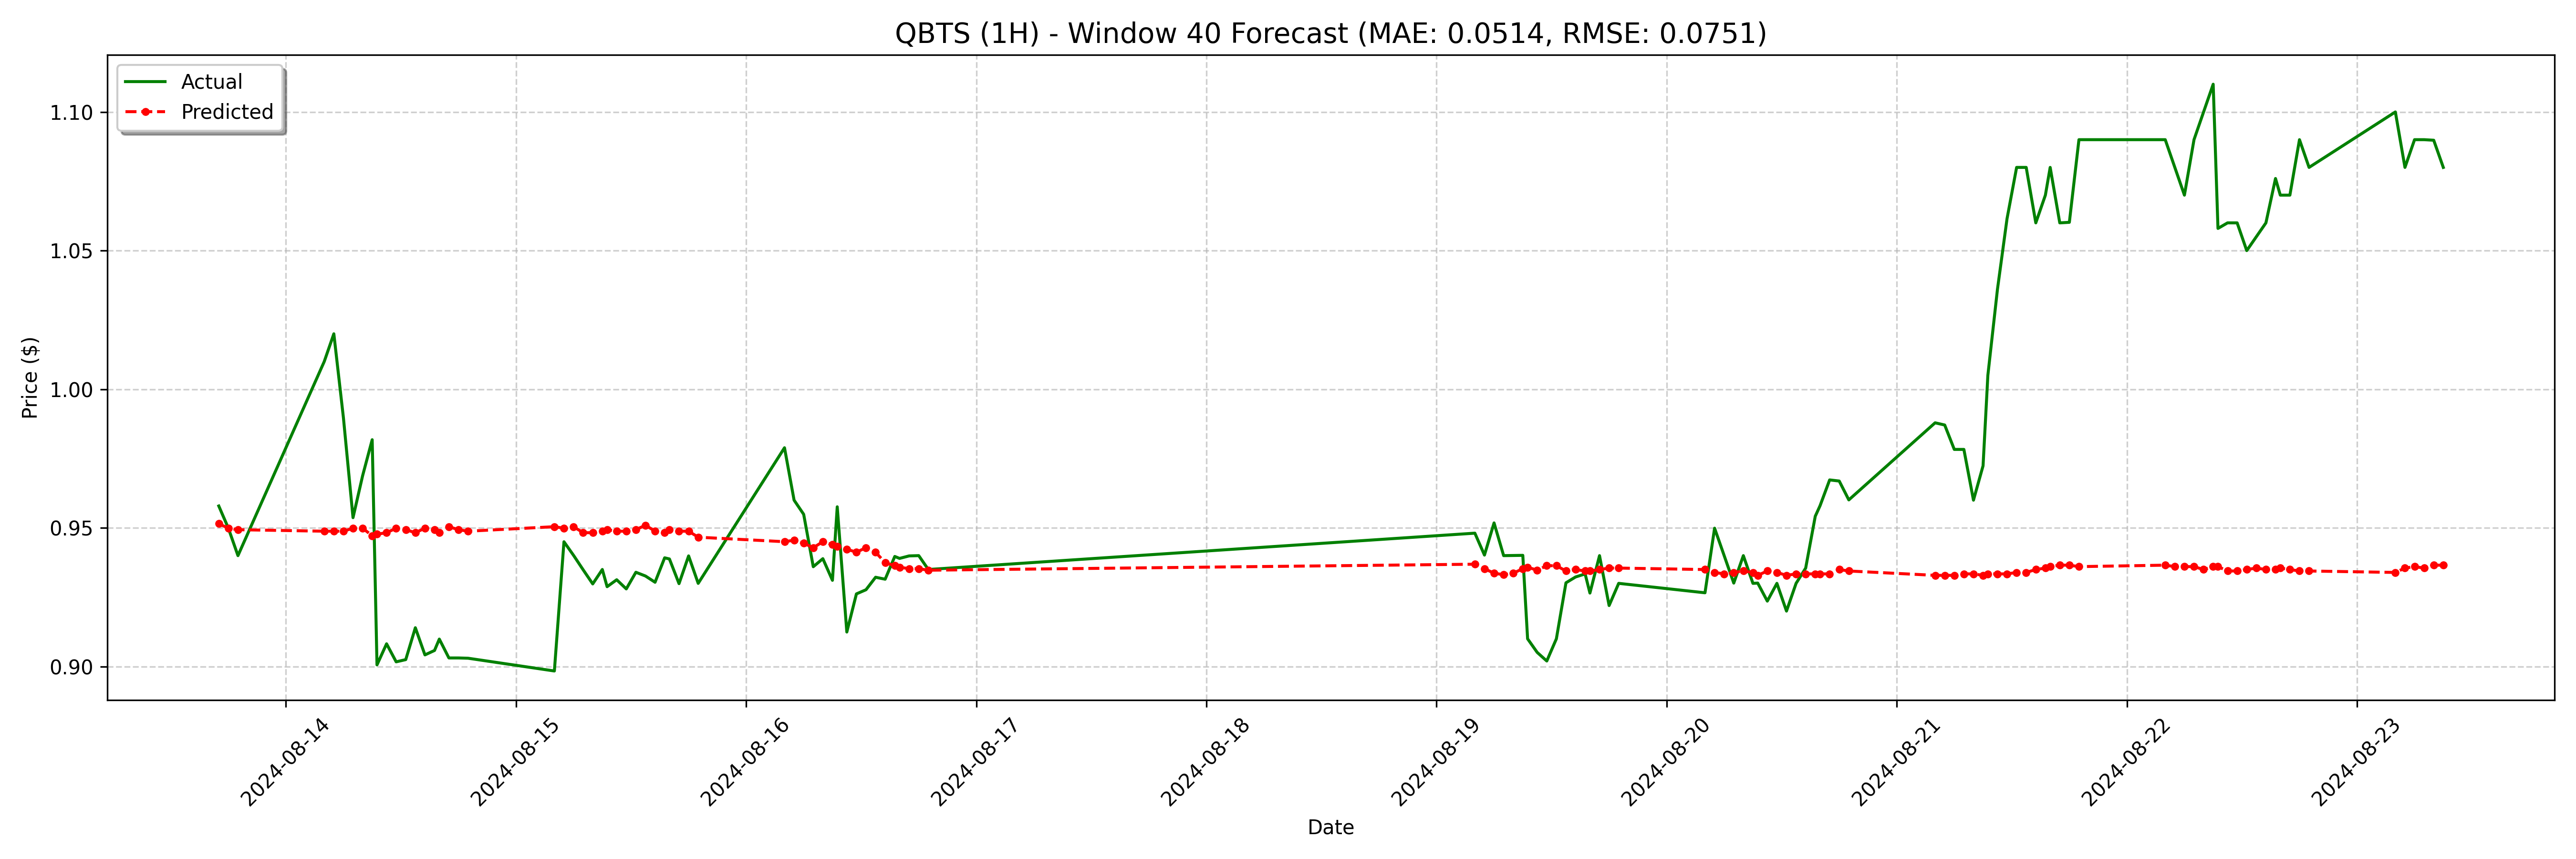

The file beside this chart, header and first rows:
date, actual, forecast
2024-08-13 17:00:00-04:00, 0.9579, 0.9515
2024-08-13 18:00:00-04:00, 0.9499, 0.9499
2024-08-13 19:00:00-04:00, 0.94, 0.9494
2024-08-14 04:00:00-04:00, 1.01, 0.9488
2024-08-14 05:00:00-04:00, 1.02, 0.9488
2024-08-14 06:00:00-04:00, 0.9897, 0.9488
2024-08-14 07:00:00-04:00, 0.9537, 0.9499
2024-08-14 08:00:00-04:00, 0.9688, 0.9499
2024-08-14 09:00:00-04:00, 0.9818, 0.9472
2024-08-14 09:30:00-04:00, 0.9006, 0.9477
2024-08-14 10:30:00-04:00, 0.9082, 0.9483
2024-08-14 11:30:00-04:00, 0.9017, 0.9499
2024-08-14 12:30:00-04:00, 0.9025, 0.9494
2024-08-14 13:30:00-04:00, 0.914, 0.9483
2024-08-14 14:30:00-04:00, 0.9042, 0.9499
2024-08-14 15:30:00-04:00, 0.9058, 0.9494
2024-08-14 16:00:00-04:00, 0.9099, 0.9483
2024-08-14 17:00:00-04:00, 0.9031, 0.9504
2024-08-14 18:00:00-04:00, 0.9031, 0.9494
2024-08-14 19:00:00-04:00, 0.903, 0.9488
2024-08-15 04:00:00-04:00, 0.8984, 0.9504
2024-08-15 05:00:00-04:00, 0.945, 0.9499
2024-08-15 06:00:00-04:00, 0.9401, 0.9504
2024-08-15 07:00:00-04:00, 0.9349, 0.9483
2024-08-15 08:00:00-04:00, 0.9298, 0.9483
2024-08-15 09:00:00-04:00, 0.935, 0.9488
2024-08-15 09:30:00-04:00, 0.9288, 0.9494
2024-08-15 10:30:00-04:00, 0.9313, 0.9488
2024-08-15 11:30:00-04:00, 0.928, 0.9488
2024-08-15 12:30:00-04:00, 0.934, 0.9494
2024-08-15 13:30:00-04:00, 0.9326, 0.951
2024-08-15 14:30:00-04:00, 0.9304, 0.9488
2024-08-15 15:30:00-04:00, 0.9392, 0.9483
2024-08-15 16:00:00-04:00, 0.9388, 0.9494
2024-08-15 17:00:00-04:00, 0.9299, 0.9488
2024-08-15 18:00:00-04:00, 0.9399, 0.9488
2024-08-15 19:00:00-04:00, 0.93, 0.9466
2024-08-16 04:00:00-04:00, 0.9789, 0.945
2024-08-16 05:00:00-04:00, 0.96, 0.9456
2024-08-16 06:00:00-04:00, 0.9549, 0.9445
2024-08-16 07:00:00-04:00, 0.936, 0.9429
2024-08-16 08:00:00-04:00, 0.9389, 0.945
2024-08-16 09:00:00-04:00, 0.9311, 0.9439
2024-08-16 09:30:00-04:00, 0.9576, 0.9434
2024-08-16 10:30:00-04:00, 0.9124, 0.9423
2024-08-16 11:30:00-04:00, 0.9262, 0.9412
2024-08-16 12:30:00-04:00, 0.9277, 0.9429
2024-08-16 13:30:00-04:00, 0.9322, 0.9412
2024-08-16 14:30:00-04:00, 0.9315, 0.9374
2024-08-16 15:30:00-04:00, 0.9397, 0.9364
2024-08-16 16:00:00-04:00, 0.939, 0.9358
2024-08-16 17:00:00-04:00, 0.9399, 0.9353
2024-08-16 18:00:00-04:00, 0.94, 0.9353
2024-08-16 19:00:00-04:00, 0.935, 0.9347
2024-08-19 04:00:00-04:00, 0.9481, 0.9369
2024-08-19 05:00:00-04:00, 0.9402, 0.9353
2024-08-19 06:00:00-04:00, 0.9518, 0.9337
2024-08-19 07:00:00-04:00, 0.94, 0.9331
2024-08-19 08:00:00-04:00, 0.9401, 0.9337
2024-08-19 09:00:00-04:00, 0.9401, 0.9353
... 68 more rows
